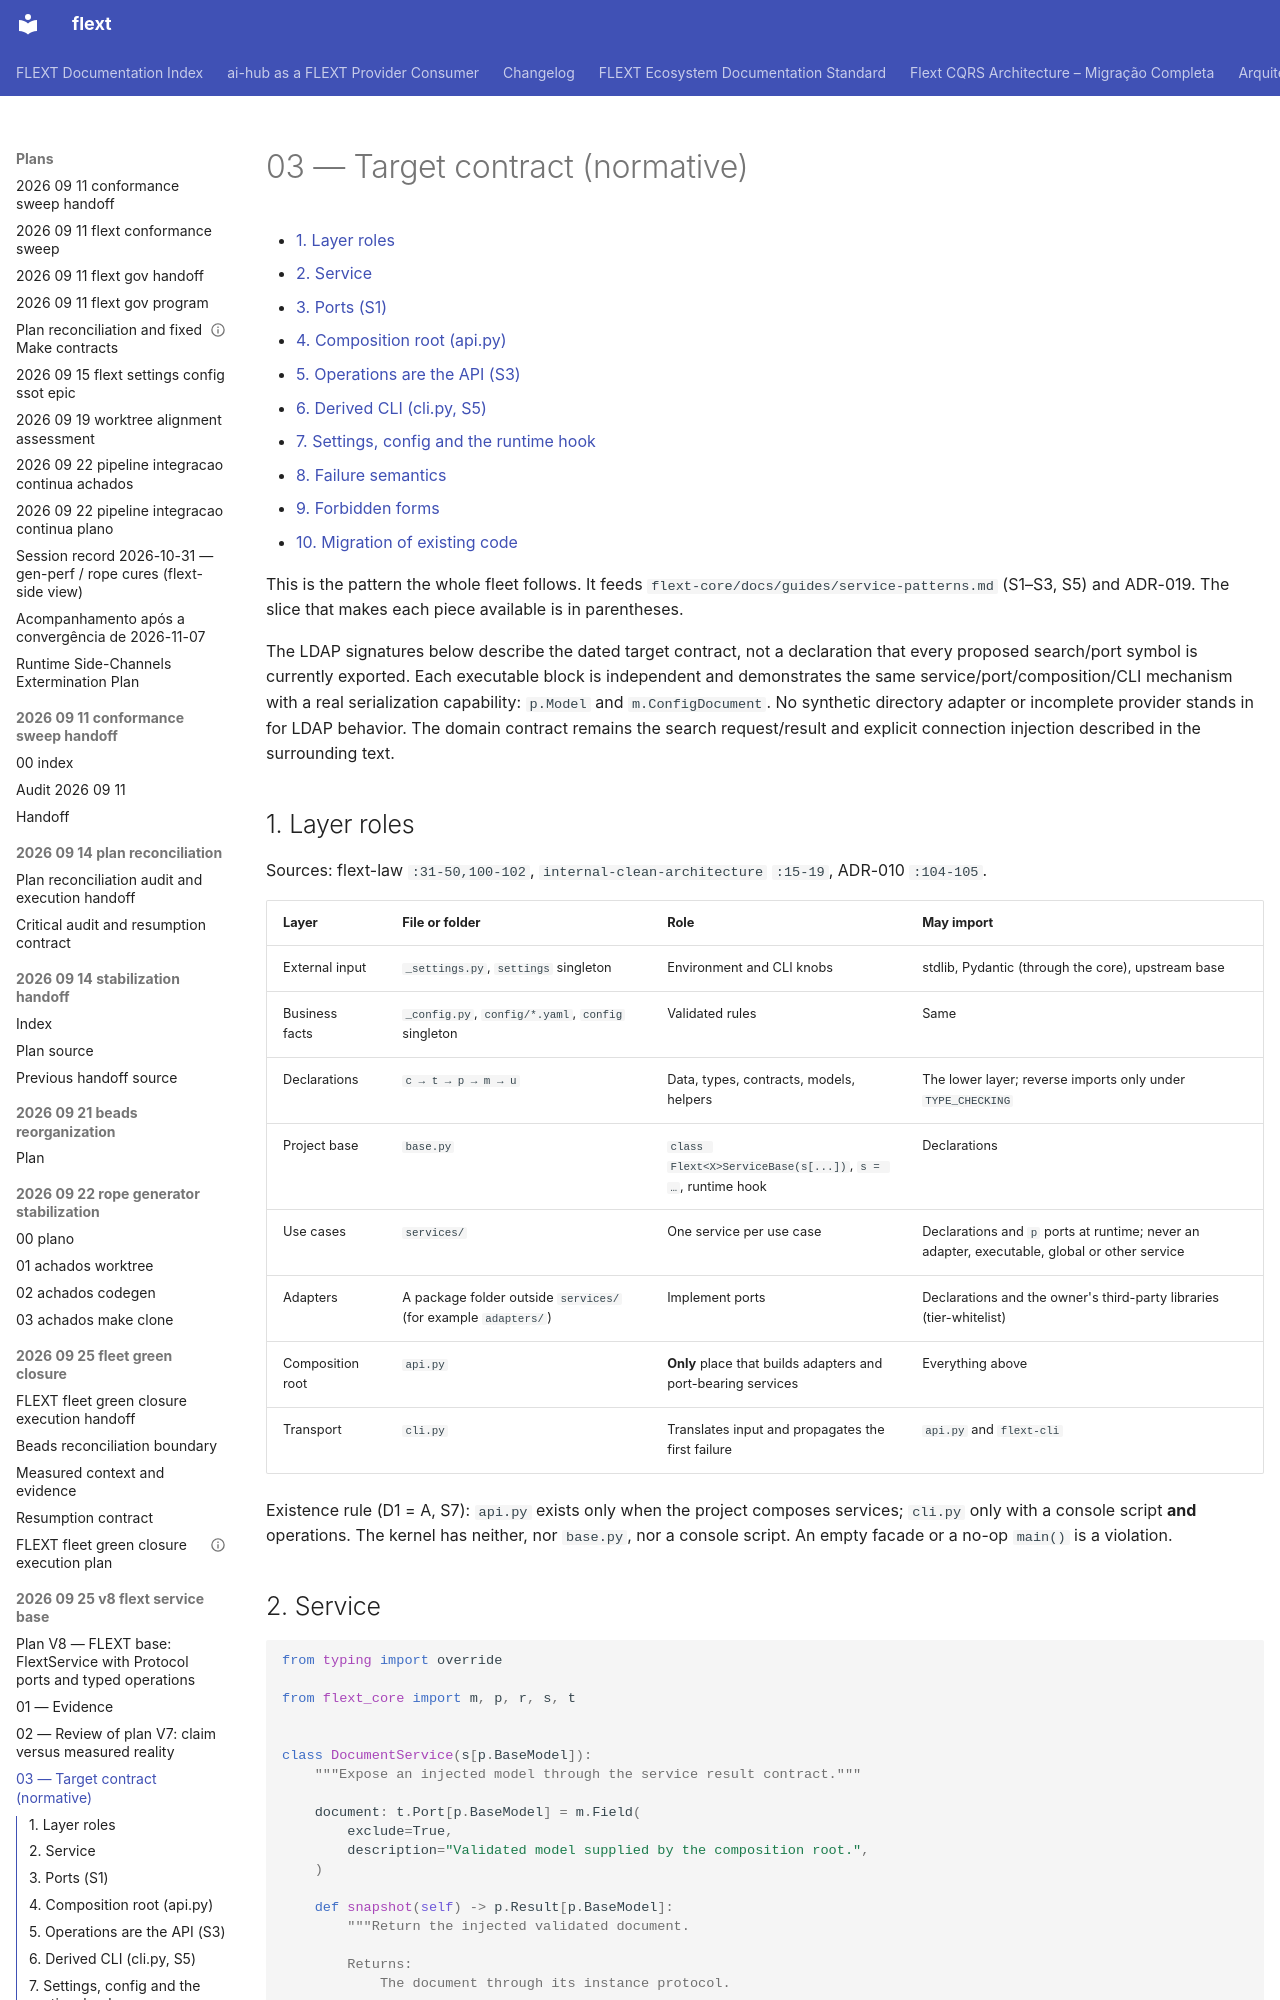

repository: flext-sh/flext · page: plans/2026-09-25-v8-flext-service-base/03-contract/index.html · generator: mkdocs

# 03 — Target contract (normative)

<!-- TOC START -->

- [1. Layer roles](#1-layer-roles)
- [2. Service](#2-service)
- [3. Ports (S1)](#3-ports-s1)
- [4. Composition root (api.py)](#4-composition-root-apipy)
- [5. Operations are the API (S3)](#5-operations-are-the-api-s3)
- [6. Derived CLI (cli.py, S5)](#6-derived-cli-clipy-s5)
- [7. Settings, config and the runtime hook](#7-settings-config-and-the-runtime-hook)
- [8. Failure semantics](#8-failure-semantics)
- [9. Forbidden forms](#9-forbidden-forms)
- [10. Migration of existing code](#10-migration-of-existing-code)

<!-- TOC END -->

This is the pattern the whole fleet follows. It feeds
`flext-core/docs/guides/service-patterns.md` (S1–S3, S5) and ADR-019. The slice that
makes each piece available is in parentheses.

The LDAP signatures below describe the dated target contract, not a declaration
that every proposed search/port symbol is currently exported. Each executable
block is independent and demonstrates the same service/port/composition/CLI
mechanism with a real serialization capability: `p.Model` and
`m.ConfigDocument`. No synthetic directory adapter or incomplete provider stands
in for LDAP behavior. The domain contract remains the search request/result and
explicit connection injection described in the surrounding text.

## 1. Layer roles

Sources: flext-law `:31-50,100-102`, `internal-clean-architecture` `:15-19`, ADR-010
`:104-105`.

| Layer            | File or folder                                                 | Role                                                          | May import                                                                                   |
| ---------------- | -------------------------------------------------------------- | ------------------------------------------------------------- | -------------------------------------------------------------------------------------------- |
| External input   | `_settings.py`, `settings` singleton                           | Environment and CLI knobs                                     | stdlib, Pydantic (through the core), upstream base                                           |
| Business facts   | `_config.py`, `config/*.yaml`, `config` singleton              | Validated rules                                               | Same                                                                                         |
| Declarations     | `c → t → p → m → u`                                            | Data, types, contracts, models, helpers                       | The lower layer; reverse imports only under `TYPE_CHECKING`                                  |
| Project base     | `base.py`                                                      | `class Flext<X>ServiceBase(s[...])`, `s = …`, runtime hook    | Declarations                                                                                 |
| Use cases        | `services/`                                                    | One service per use case                                      | Declarations and `p` ports at runtime; never an adapter, executable, global or other service |
| Adapters         | A package folder outside `services/` (for example `adapters/`) | Implement ports                                               | Declarations and the owner's third-party libraries (tier-whitelist)                          |
| Composition root | `api.py`                                                       | **Only** place that builds adapters and port-bearing services | Everything above                                                                             |
| Transport        | `cli.py`                                                       | Translates input and propagates the first failure             | `api.py` and `flext-cli`                                                                     |

Existence rule (D1 = A, S7): `api.py` exists only when the project composes services;
`cli.py` only with a console script **and** operations. The kernel has neither, nor
`base.py`, nor a console script. An empty facade or a no-op `main()` is a violation.
